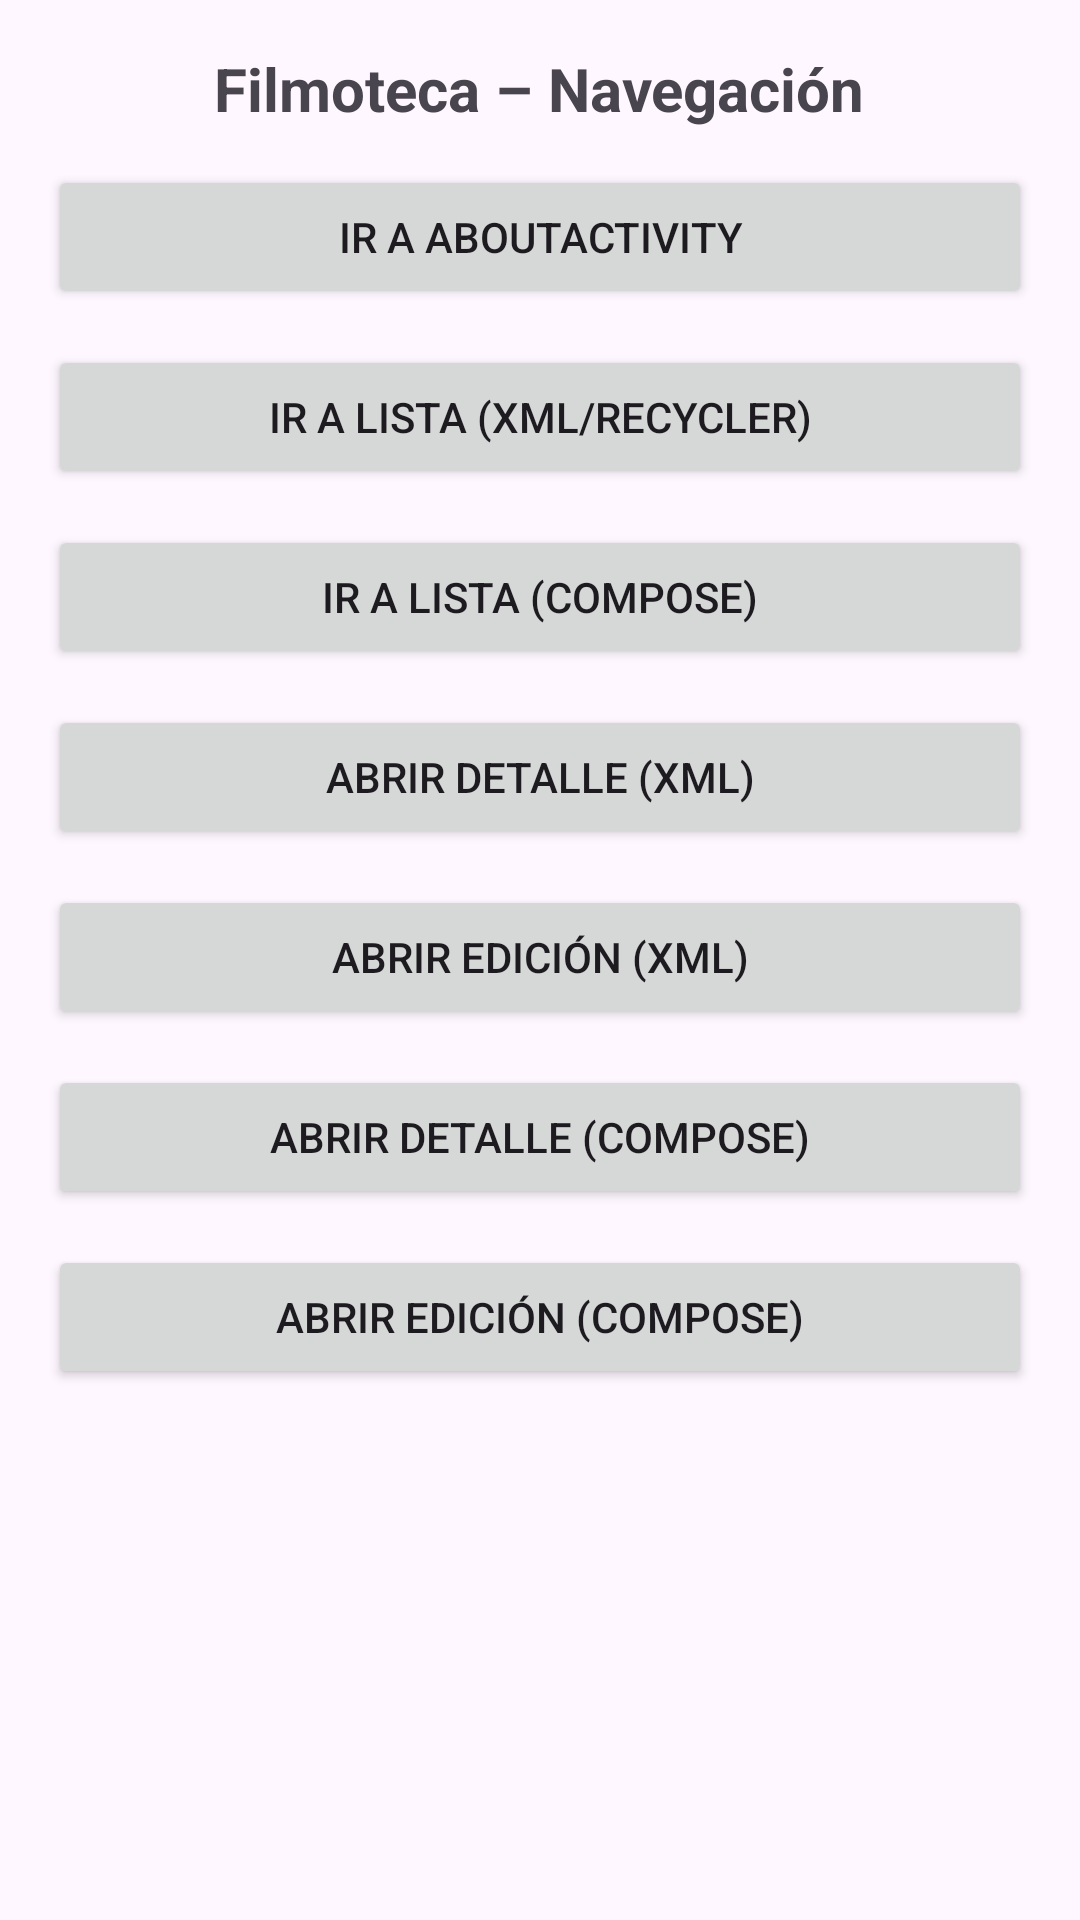

Write the Android layout XML for this screen, with the resource values it uses.
<!-- AndroidManifest.xml: application theme Theme.Filmoteca -->
<!-- res/layout/activity_main.xml -->
<?xml version="1.0" encoding="utf-8"?>
<ScrollView xmlns:android="http://schemas.android.com/apk/res/android"
    android:layout_width="match_parent"
    android:layout_height="match_parent">

    <LinearLayout
        android:id="@+id/main"
        android:layout_width="match_parent"
        android:layout_height="wrap_content"
        android:orientation="vertical"
        android:padding="16dp"
        android:gravity="center_horizontal">

        <TextView
            android:id="@+id/txtTitle"
            android:layout_width="wrap_content"
            android:layout_height="wrap_content"
            android:text="Filmoteca – Navegación"
            android:textStyle="bold"
            android:textSize="20sp"
            android:layout_gravity="center_horizontal"
            android:paddingBottom="12dp" />

        <Button
            android:id="@+id/btnAbout"
            android:layout_width="match_parent"
            android:layout_height="48dp"
            android:text="Ir a AboutActivity" />

        <View android:layout_width="match_parent" android:layout_height="12dp" />

        <Button
            android:id="@+id/btnListaXml"
            android:layout_width="match_parent"
            android:layout_height="48dp"
            android:text="Ir a Lista (XML/Recycler)" />

        <View android:layout_width="match_parent" android:layout_height="12dp" />

        <Button
            android:id="@+id/btnListaCompose"
            android:layout_width="match_parent"
            android:layout_height="48dp"
            android:text="Ir a Lista (Compose)" />

        <View android:layout_width="match_parent" android:layout_height="12dp" />

        
        <Button
            android:id="@+id/btnDetailXml"
            android:layout_width="match_parent"
            android:layout_height="48dp"
            android:text="Abrir Detalle (XML)" />

        <View android:layout_width="match_parent" android:layout_height="12dp" />

        
        <Button
            android:id="@+id/btnEditXml"
            android:layout_width="match_parent"
            android:layout_height="48dp"
            android:text="Abrir Edición (XML)" />

        <View android:layout_width="match_parent" android:layout_height="12dp" />

        
        <Button
            android:id="@+id/btnDetailCompose"
            android:layout_width="match_parent"
            android:layout_height="48dp"
            android:text="Abrir Detalle (Compose)" />

        <View android:layout_width="match_parent" android:layout_height="12dp" />

        
        <Button
            android:id="@+id/btnEditCompose"
            android:layout_width="match_parent"
            android:layout_height="48dp"
            android:text="Abrir Edición (Compose)" />

    </LinearLayout>
</ScrollView>
<!-- resources referenced by this layout -->
<resources>
  <style name="Theme.Filmoteca" parent="Base.Theme.Filmoteca" />
  <style name="Base.Theme.Filmoteca" parent="Theme.Material3.DayNight">
  
          
          
  
      </style>
</resources>
